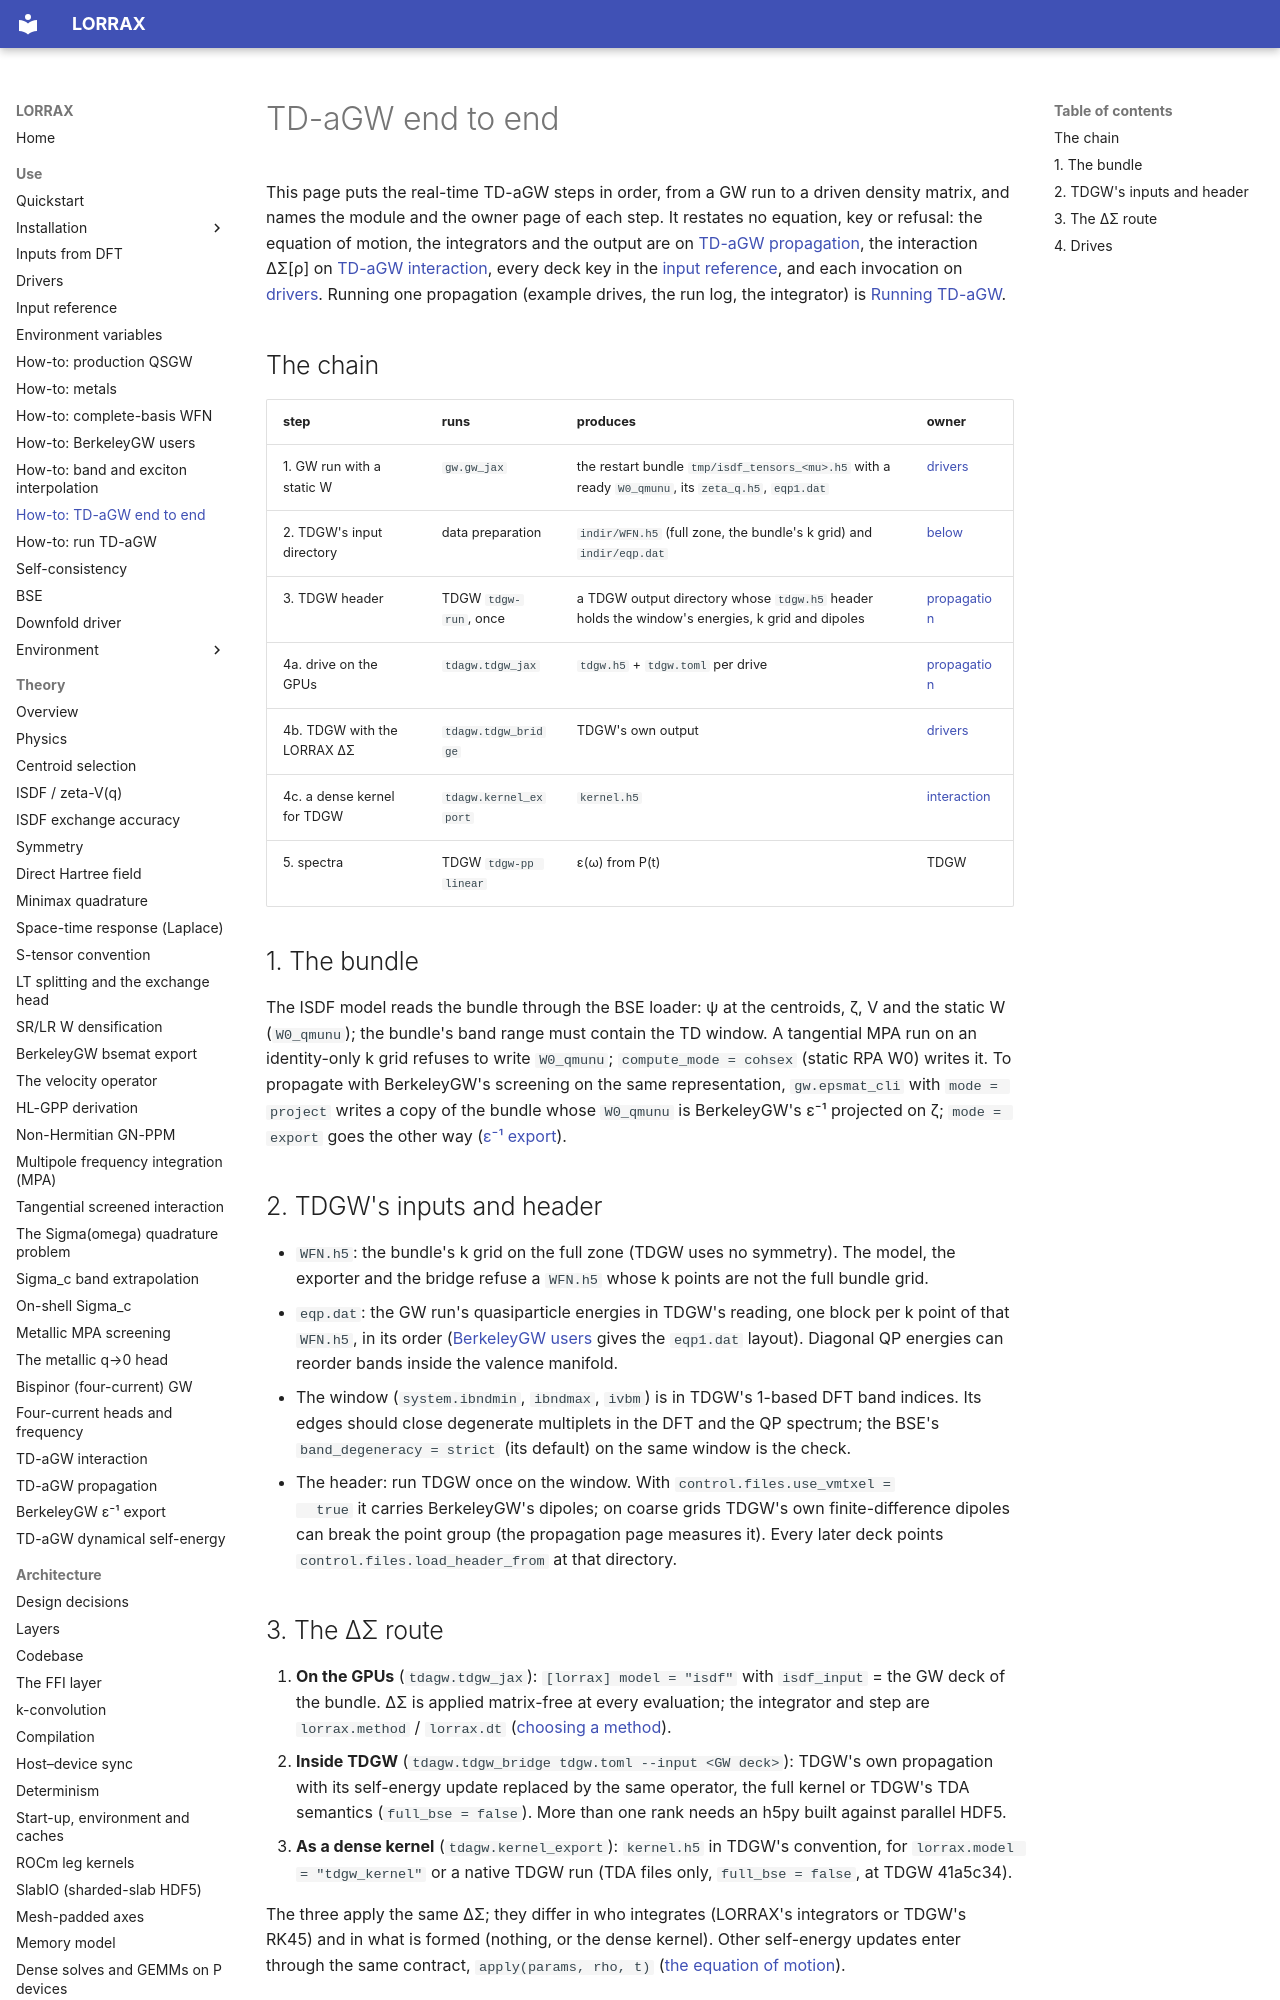

repository: jackmcarthur/lorrax · page: how-to/td-agw-workflow/index.html · generator: mkdocs

# TD-aGW end to end

This page puts the real-time TD-aGW steps in order, from a GW run to a
driven density matrix, and names the module and the owner page of each step.
It restates no equation, key or refusal: the equation of motion, the
integrators and the output are on [TD-aGW propagation](../theory/td_agw_propagation.md),
the interaction ΔΣ[ρ] on [TD-aGW interaction](../theory/td_agw.md), every
deck key in the [input reference](../input_reference.md#td-agw), and each
invocation on [drivers](../drivers.md#td-agw-tdagwtdgw_jax). Running one
propagation (example drives, the run log, the integrator) is
[Running TD-aGW](td-agw-run.md).

## The chain

| step | runs | produces | owner |
|---|---|---|---|
| 1. GW run with a static W | `gw.gw_jax` | the restart bundle `tmp/isdf_tensors_<mu>.h5` with a ready `W0_qmunu`, its `zeta_q.h5`, `eqp1.dat` | [drivers](../drivers.md#gw-gwgw_jax) |
| 2. TDGW's input directory | data preparation | `indir/WFN.h5` (full zone, the bundle's k grid) and `indir/eqp.dat` | [below](#tdgw-inputs) |
| 3. TDGW header | TDGW `tdgw-run`, once | a TDGW output directory whose `tdgw.h5` header holds the window's energies, k grid and dipoles | [propagation](../theory/td_agw_propagation.md#refusals) |
| 4a. drive on the GPUs | `tdagw.tdgw_jax` | `tdgw.h5` + `tdgw.toml` per drive | [propagation](../theory/td_agw_propagation.md) |
| 4b. TDGW with the LORRAX ΔΣ | `tdagw.tdgw_bridge` | TDGW's own output | [drivers](../drivers.md#tdgw-kernel-and-bridge-tdagwkernel_export-tdagwtdgw_bridge) |
| 4c. a dense kernel for TDGW | `tdagw.kernel_export` | `kernel.h5` | [interaction](../theory/td_agw.md#units-normalization-and-the-tdgw-kernel-file) |
| 5. spectra | TDGW `tdgw-pp linear` | ε(ω) from P(t) | TDGW |

## 1. The bundle {#bundle}

The ISDF model reads the bundle through the BSE loader: ψ at the centroids,
ζ, V and the static W (`W0_qmunu`); the bundle's band range must contain the
TD window. A tangential MPA run on an identity-only k grid refuses to write
`W0_qmunu`; `compute_mode = cohsex` (static RPA W0) writes it. To propagate with BerkeleyGW's screening on the same
representation, `gw.epsmat_cli` with `mode = project` writes a copy of the
bundle whose `W0_qmunu` is BerkeleyGW's ε⁻¹ projected on ζ; `mode = export`
goes the other way ([ε⁻¹ export](../theory/bgw_epsmat_export.md)).

## 2. TDGW's inputs and header {#tdgw-inputs}

- `WFN.h5`: the bundle's k grid on the full zone (TDGW uses no symmetry). The
  model, the exporter and the bridge refuse a `WFN.h5` whose k points are not
  the full bundle grid.
- `eqp.dat`: the GW run's quasiparticle energies in TDGW's reading, one block
  per k point of that `WFN.h5`, in its order ([BerkeleyGW users](berkeleygw-users.md)
  gives the `eqp1.dat` layout). Diagonal QP energies can reorder bands inside
  the valence manifold.
- The window (`system.ibndmin`, `ibndmax`, `ivbm`) is in TDGW's 1-based DFT
  band indices. Its edges should close degenerate multiplets in the DFT and
  the QP spectrum; the BSE's `band_degeneracy = strict` (its default) on the
  same window is the check.
- The header: run TDGW once on the window. With `control.files.use_vmtxel =
  true` it carries BerkeleyGW's dipoles; on coarse grids TDGW's own
  finite-difference dipoles can break the point group (the propagation page
  measures it). Every later deck points `control.files.load_header_from` at
  that directory.
